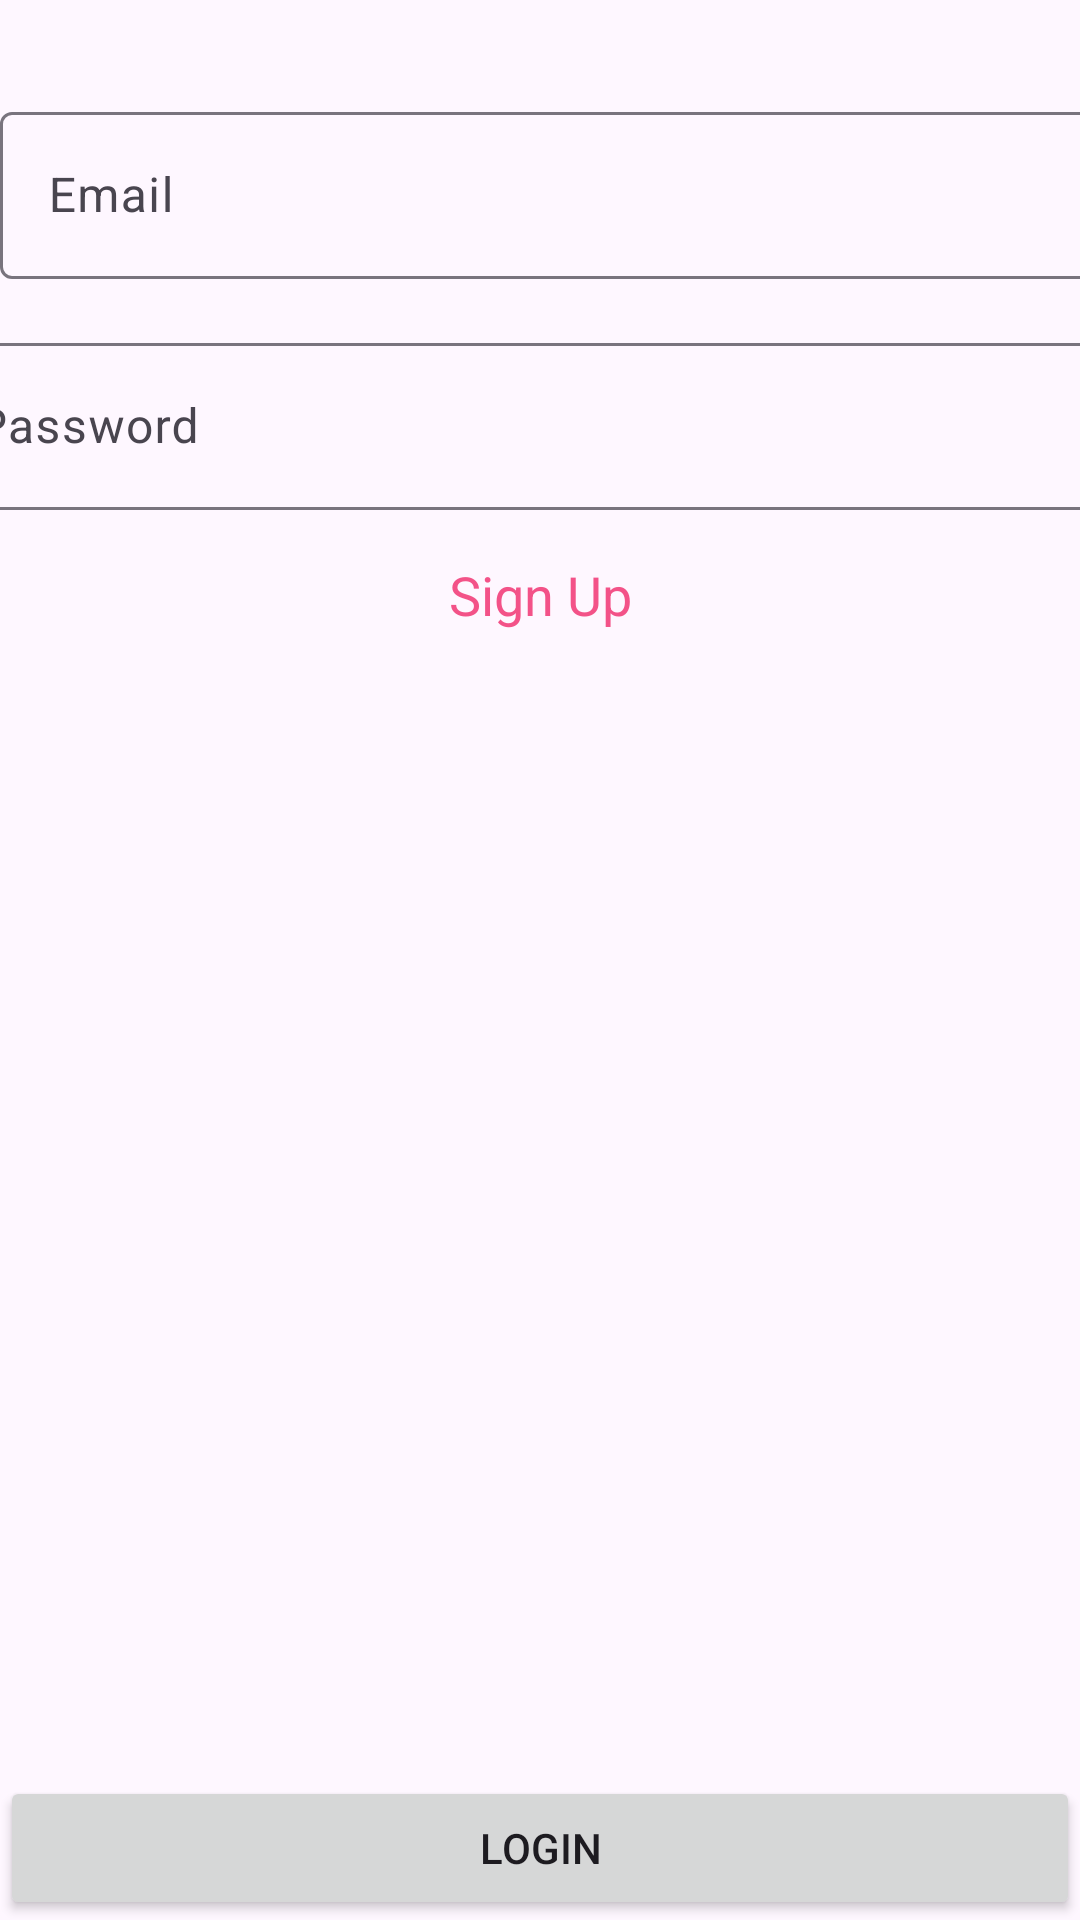

Write the Android layout XML for this screen, with the resource values it uses.
<!-- AndroidManifest.xml: application theme Theme.ExpensesTracker -->
<!-- res/layout/activity_login.xml -->
<?xml version="1.0" encoding="utf-8"?>
<androidx.constraintlayout.widget.ConstraintLayout xmlns:android="http://schemas.android.com/apk/res/android"
    xmlns:app="http://schemas.android.com/apk/res-auto"
    xmlns:tools="http://schemas.android.com/tools"
    android:id="@+id/main"
    android:layout_width="match_parent"
    android:layout_height="match_parent"
    tools:context=".LoginActivity">

    <androidx.constraintlayout.widget.ConstraintLayout
        android:layout_width="match_parent"
        android:layout_height="match_parent"
        tools:layout_editor_absoluteX="-16dp"
        tools:layout_editor_absoluteY="-172dp">

        <com.google.android.material.textfield.TextInputLayout
            android:id="@+id/textInputLayout2"
            android:layout_width="409dp"
            android:layout_height="wrap_content"
            android:layout_marginTop="32dp"
            app:layout_constraintStart_toStartOf="parent"
            app:layout_constraintTop_toTopOf="parent">

            <com.google.android.material.textfield.TextInputEditText
                android:id="@+id/login_et_email"
                android:layout_width="match_parent"
                android:layout_height="wrap_content"
                android:hint="Email" />
        </com.google.android.material.textfield.TextInputLayout>

        <com.google.android.material.textfield.TextInputLayout
            android:id="@+id/textInputLayout3"
            android:layout_width="409dp"
            android:layout_height="wrap_content"
            android:layout_marginTop="16dp"
            app:layout_constraintEnd_toEndOf="parent"
            app:layout_constraintStart_toStartOf="parent"
            app:layout_constraintTop_toBottomOf="@+id/textInputLayout2">

            <com.google.android.material.textfield.TextInputEditText
                android:id="@+id/login_et_password"
                android:layout_width="match_parent"
                android:layout_height="wrap_content"
                android:hint="Password" />
        </com.google.android.material.textfield.TextInputLayout>

        <Button
            android:id="@+id/login_btn"
            android:layout_width="0dp"
            android:layout_height="wrap_content"
            android:text="Login"
            app:layout_constraintBottom_toBottomOf="parent"
            app:layout_constraintEnd_toEndOf="parent"
            app:layout_constraintStart_toStartOf="parent" />

        <TextView
            android:id="@+id/login_tv_sign_up"
            android:layout_width="wrap_content"
            android:layout_height="wrap_content"
            android:layout_marginTop="16dp"
            android:text="Sign Up"
            android:textAppearance="@android:style/TextAppearance.Material.Medium"
            android:textColor="@color/primaryColor"
            app:layout_constraintEnd_toEndOf="parent"
            app:layout_constraintStart_toStartOf="parent"
            app:layout_constraintTop_toBottomOf="@+id/textInputLayout3" />
    </androidx.constraintlayout.widget.ConstraintLayout>

</androidx.constraintlayout.widget.ConstraintLayout>
<!-- resources referenced by this layout -->
<resources>
  <color name="primaryColor">#F35288</color>
  <style name="Theme.ExpensesTracker" parent="Base.Theme.ExpensesTracker" />
  <style name="Base.Theme.ExpensesTracker" parent="Theme.Material3.DayNight.NoActionBar">
          
          <item name="colorPrimary">@color/primaryColor</item>
          <item name="colorOnPrimary">@color/onPrimaryColor</item>
          <item name="colorSecondary">@color/secondaryColor</item>
          
      </style>
  <color name="onPrimaryColor">#FFFFFF</color>
  <color name="secondaryColor">#FF000000</color>
</resources>
